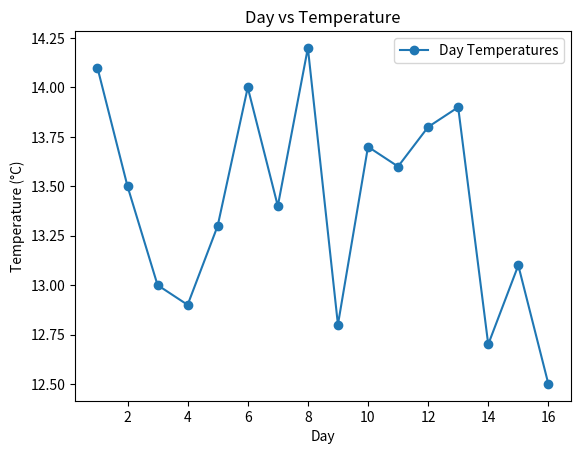

Here is the Python script that generated this plot:
#!/usr/bin/env python
# coding: utf-8

# In[1]:


# Task 1: Classify Temperatures

temperatures = [8.2, 17.4, 14.1, 7.9, 18.0, 13.5, 9.0, 17.8, 13.0, 8.5,
                16.5, 12.9, 7.7, 17.2, 13.3, 8.4, 16.7, 14.0, 9.5, 18.3,
                13.4, 8.1, 17.9, 14.2, 7.6, 17.0, 12.8, 8.0, 16.8, 13.7,
                7.8, 17.5, 13.6, 8.7, 17.1, 13.8, 9.2, 18.1, 13.9, 8.3,
                16.4, 12.7, 8.9, 18.2, 13.1, 7.8, 16.6, 12.5]

# Initialize empty lists
cold = []
mild = []
comfortable = []

# Classify temperatures
for temp in temperatures:
    if temp < 10:
        cold.append(temp)
    elif 10 <= temp < 15:
        mild.append(temp)
    elif 15 <= temp <= 20:
        comfortable.append(temp)

# Print classifications
print("Cold temperatures:", cold)
print("Mild temperatures:", mild)
print("Comfortable temperatures:", comfortable)


# Task 2: Analyze Data

# Count occurrences in each category
print("Number of cold days:", len(cold))
print("Number of mild days:", len(mild))
print("Number of comfortable days:", len(comfortable))



# Task 3: Convert Temperatures to Fahrenheit

# Convert Celsius to Fahrenheit
temperatures_fahrenheit = [(temp * 9/5) + 32 for temp in temperatures]

# Print converted values
print("Temperatures in Fahrenheit:", temperatures_fahrenheit)



# Task 4: Analyze Temperature Patterns by Time of Day

# Group by time of day
night = temperatures[::3]  # Every 3rd starting from index 0
evening = temperatures[1::3]  # Every 3rd starting from index 1
day = temperatures[2::3]  # Every 3rd starting from index 2

# Calculate average day-time temperature
average_day_temp = sum(day) / len(day)

# Print results
print("Night temperatures:", night)
print("Evening temperatures:", evening)
print("Day temperatures:", day)
print("Average day-time temperature:", average_day_temp)


# Optional: Plot "Day vs. Temperature"

import matplotlib.pyplot as plt

# Plot day vs temperature
plt.plot(range(1, len(day) + 1), day, marker='o', label='Day Temperatures')
plt.title("Day vs Temperature")
plt.xlabel("Day")
plt.ylabel("Temperature (°C)")
plt.legend()
plt.show()



# In[ ]:




